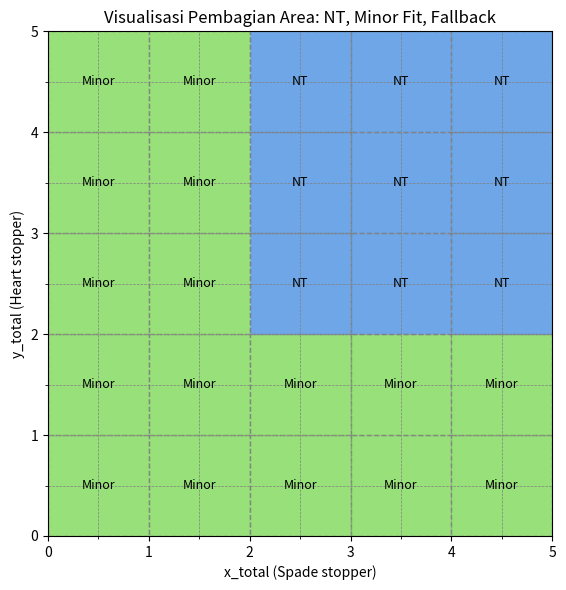

The matplotlib source for this figure:
import matplotlib.pyplot as plt
import matplotlib.patches as patches

# Inisialisasi plot
fig, ax = plt.subplots(figsize=(6, 6))

# Warna area
colors = {
    'NT': '#4a90e2',       # biru
    'Minor': '#7ed957',    # hijau
    'Fallback': '#f45b69'  # merah
}

# Gambar kotak warna untuk setiap koordinat
for x in range(5):
    for y in range(5):
        if x >= 2 and y >= 2:
            label = 'NT'
        elif True:  # Asumsikan minor_fits selalu tersedia
            label = 'Minor'
        else:
            label = 'Fallback'

        # Tambahkan kotak dengan warna sesuai kategori
        rect = patches.Rectangle((x, y), 1, 1, linewidth=1, edgecolor='gray', 
                                 linestyle='--', facecolor=colors[label], alpha=0.8)
        ax.add_patch(rect)
        
        # Tambahkan teks label di tengah kotak
        ax.text(x + 0.5, y + 0.5, label, ha='center', va='center', fontsize=9, color='black')

# Set axis dan grid
ax.set_xlim(0, 5)
ax.set_ylim(0, 5)
ax.set_xticks(range(6))
ax.set_yticks(range(6))
ax.set_xticks([i + 0.5 for i in range(5)], minor=True)
ax.set_yticks([i + 0.5 for i in range(5)], minor=True)
ax.grid(which='minor', linestyle='--', color='gray', linewidth=0.5)
ax.set_xlabel('x_total (Spade stopper)')
ax.set_ylabel('y_total (Heart stopper)')
ax.set_title('Visualisasi Pembagian Area: NT, Minor Fit, Fallback')

plt.gca().set_aspect('equal', adjustable='box')
plt.tight_layout()
plt.show()

